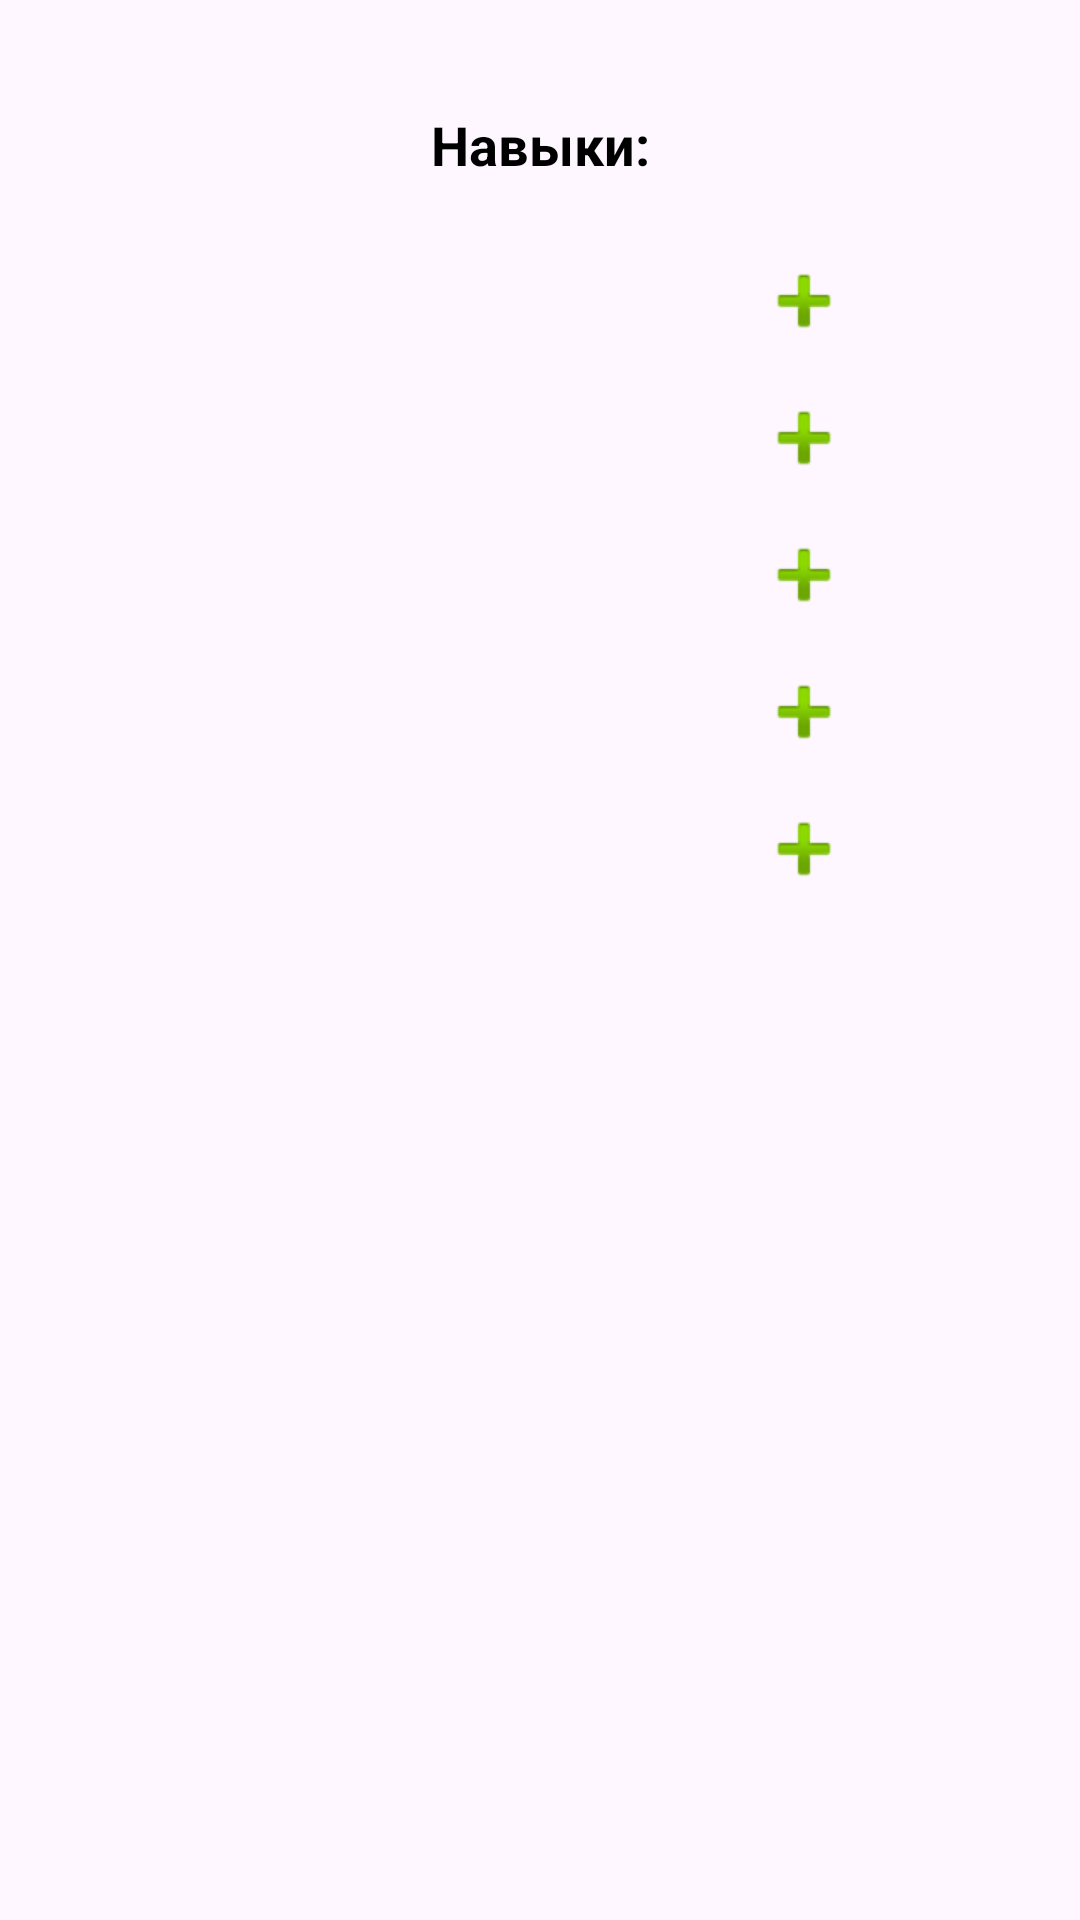

Android layout source for this screen:
<!-- AndroidManifest.xml: application theme Theme.GameTaskforHeadsAndHands -->
<!-- res/layout/fragment_skills_hero.xml -->
<?xml version="1.0" encoding="utf-8"?>
<androidx.constraintlayout.widget.ConstraintLayout xmlns:android="http://schemas.android.com/apk/res/android"
    xmlns:app="http://schemas.android.com/apk/res-auto"
    xmlns:tools="http://schemas.android.com/tools"
    android:layout_width="match_parent"
    android:layout_height="match_parent"
    tools:context=".presentation.SkillsHeroFragment">


    <androidx.constraintlayout.widget.Guideline
        android:id="@+id/guideline"
        android:layout_width="wrap_content"
        android:layout_height="wrap_content"
        android:orientation="vertical"
        app:layout_constraintGuide_percent="0.6" />

    <TextView
        android:id="@+id/tvSkills"
        android:layout_width="wrap_content"
        android:layout_height="wrap_content"
        android:layout_marginTop="36dp"
        android:text="@string/title_skills"
        android:textColor="#000000"
        android:textSize="18sp"
        android:textStyle="bold"
        app:layout_constraintEnd_toEndOf="parent"
        app:layout_constraintStart_toStartOf="parent"
        app:layout_constraintTop_toTopOf="parent" />

    <TextView
        android:id="@+id/tvAttack"
        style="@style/OptionTextStyleSkills"
        app:layout_constraintEnd_toStartOf="@+id/guideline"
        app:layout_constraintTop_toBottomOf="@+id/tvSkills"
        tools:text="@string/attack_hero" />

    <ImageView
        android:id="@+id/ivAttackIncrease"
        style="@style/OptionImageIncreaseSkills"
        android:contentDescription="@null"
        app:layout_constraintStart_toStartOf="@+id/guideline"
        app:layout_constraintTop_toTopOf="@+id/tvAttack"
        app:srcCompat="@android:drawable/ic_input_add" />

    <TextView
        android:id="@+id/tvDefence"
        style="@style/OptionTextStyleSkills"
        app:layout_constraintEnd_toStartOf="@+id/guideline"
        app:layout_constraintTop_toBottomOf="@+id/tvAttack"
        tools:text="@string/defence_hero" />

    <ImageView
        android:id="@+id/ivDefenceIncrease"
        style="@style/OptionImageIncreaseSkills"
        android:contentDescription="@null"
        app:layout_constraintStart_toEndOf="@+id/guideline"
        app:layout_constraintTop_toTopOf="@+id/tvDefence"
        app:srcCompat="@android:drawable/ic_input_add" />

    <TextView
        android:id="@+id/tvHealth"
        style="@style/OptionTextStyleSkills"
        app:layout_constraintEnd_toStartOf="@+id/guideline"
        app:layout_constraintTop_toBottomOf="@+id/tvDefence"
        tools:text="@string/health_hero" />

    <ImageView
        android:id="@+id/ivHealthIncrease"
        style="@style/OptionImageIncreaseSkills"
        android:contentDescription="@null"
        app:layout_constraintStart_toEndOf="@+id/guideline"
        app:layout_constraintTop_toTopOf="@+id/tvHealth"
        app:srcCompat="@android:drawable/ic_input_add" />

    <TextView
        android:id="@+id/tvMinDamage"
        style="@style/OptionTextStyleSkills"
        app:layout_constraintEnd_toStartOf="@+id/guideline"
        app:layout_constraintTop_toBottomOf="@+id/tvHealth"
        tools:text="@string/min_damage_hero" />

    <ImageView
        android:id="@+id/ivMinDamageIncrease"
        style="@style/OptionImageIncreaseSkills"
        android:contentDescription="@null"
        app:layout_constraintStart_toEndOf="@+id/guideline"
        app:layout_constraintTop_toTopOf="@+id/tvMinDamage"
        app:srcCompat="@android:drawable/ic_input_add" />


    <TextView
        android:id="@+id/tvMaxDamage"
        style="@style/OptionTextStyleSkills"
        app:layout_constraintEnd_toStartOf="@+id/guideline"
        app:layout_constraintTop_toBottomOf="@+id/tvMinDamage"
        tools:text="@string/max_damage_hero" />

    <ImageView
        android:id="@+id/ivMaxDamageIncrease"
        style="@style/OptionImageIncreaseSkills"
        android:contentDescription="@null"
        app:layout_constraintStart_toEndOf="@+id/guideline"
        app:layout_constraintTop_toTopOf="@+id/tvMaxDamage"
        app:srcCompat="@android:drawable/ic_input_add" />

    <TextView
        android:id="@+id/tvCountSkills"
        style="@style/OptionTextStyleSkills"
        android:layout_marginTop="24dp"
        android:layout_marginEnd="48dp"
        android:textStyle="bold"
        app:layout_constraintEnd_toEndOf="parent"
        app:layout_constraintStart_toStartOf="parent"
        app:layout_constraintTop_toBottomOf="@+id/tvMaxDamage"
        tools:text="@string/count_skills" />


</androidx.constraintlayout.widget.ConstraintLayout>
<!-- resources referenced by this layout -->
<resources>
  <string name="attack_hero">Атака: %s</string>
  <string name="count_skills">Очков навыка: %s</string>
  <string name="defence_hero">Защита: %s</string>
  <string name="health_hero">Здоровье: %s</string>
  <string name="max_damage_hero">Макс. урон: %s</string>
  <string name="min_damage_hero">Мин. урон: %s</string>
  <string name="title_skills">Навыки:</string>
  <style name="OptionImageIncreaseSkills">
          <item name="android:layout_width">wrap_content</item>
          <item name="android:layout_height">wrap_content</item>
          <item name="android:layout_marginEnd">24dp</item>
          <item name="android:layout_marginStart">36dp</item>
      </style>
  <style name="OptionTextStyleSkills">
          <item name="android:layout_width">wrap_content</item>
          <item name="android:layout_height">wrap_content</item>
          <item name="android:layout_marginStart">24dp</item>
          <item name="android:layout_marginTop">24dp</item>
          <item name="android:textSize">16sp</item>
          <item name="android:textColor">#000000</item>
      </style>
  <style name="Theme.GameTaskforHeadsAndHands" parent="Base.Theme.GameTaskforHeadsAndHands" />
  <style name="Base.Theme.GameTaskforHeadsAndHands" parent="Theme.Material3.DayNight.NoActionBar">
          
          
          <item name="colorPrimary">#CDD66101</item>
      </style>
</resources>
